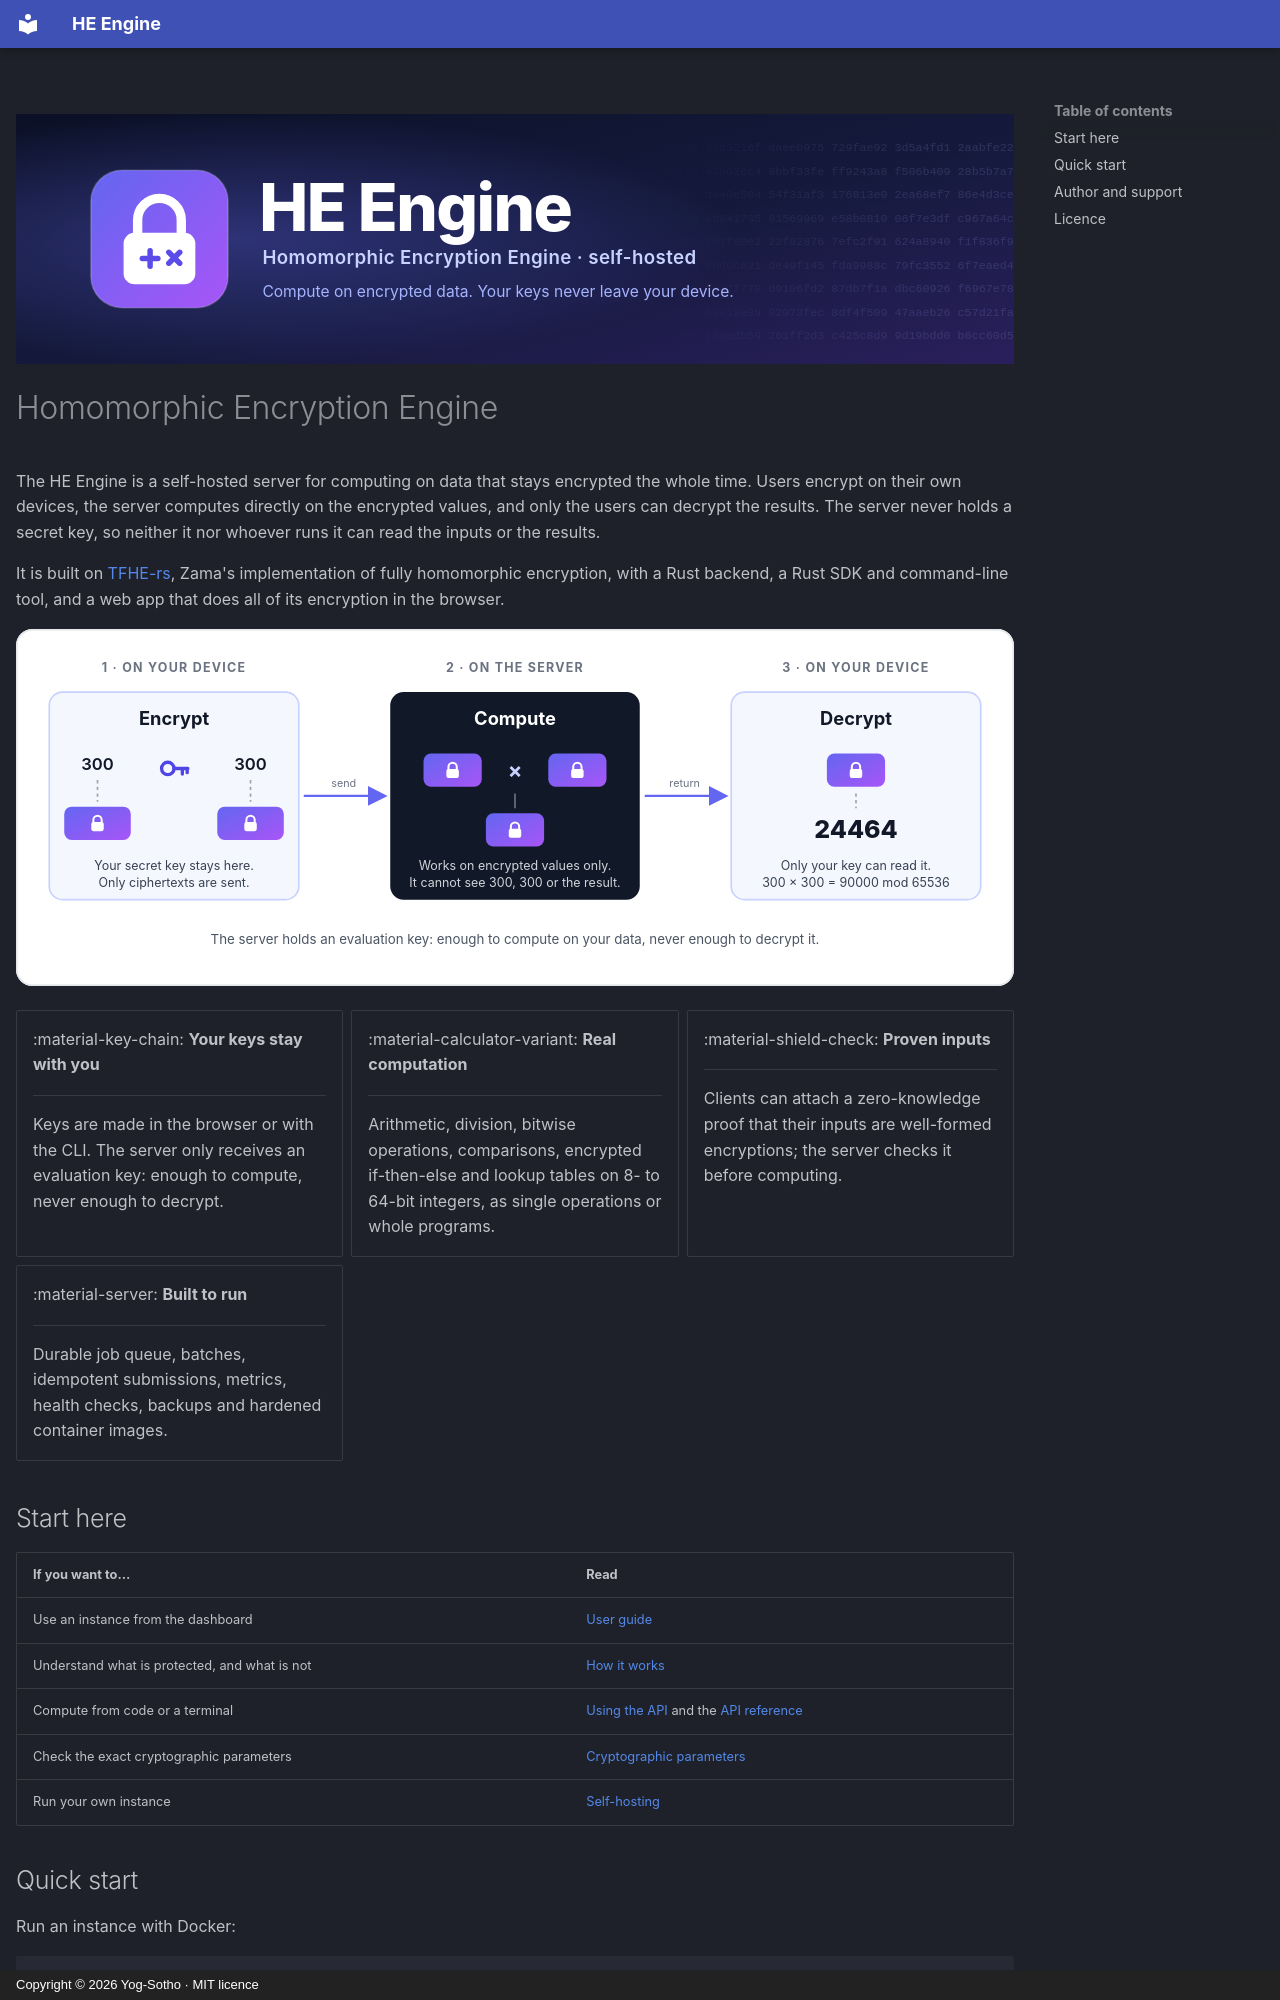

repository: Yog-Sotho/Homomorphic-Encryption-Service · page: index.html · generator: mkdocs · copyright: Copyright © 2026 Yog-Sotho · MIT licence

---
hide:
  - navigation
---

<p align="center"><img src="images/banner.svg" alt="Homomorphic Encryption Engine" width="100%"></p>

# Homomorphic Encryption Engine

The HE Engine is a self-hosted server for computing on data that stays encrypted the
whole time. Users encrypt on their own devices, the server computes directly on the
encrypted values, and only the users can decrypt the results. The server never holds
a secret key, so neither it nor whoever runs it can read the inputs or the results.

It is built on [TFHE-rs](https://github.com/zama-ai/tfhe-rs), Zama's implementation of
fully homomorphic encryption, with a Rust backend, a Rust SDK and command-line tool,
and a web app that does all of its encryption in the browser.

![Encrypt on your device, compute on the server, decrypt on your device](images/how-it-works.svg)

<div class="grid cards" markdown>

-   :material-key-chain: **Your keys stay with you**

    ---

    Keys are made in the browser or with the CLI. The server only receives an
    evaluation key: enough to compute, never enough to decrypt.

-   :material-calculator-variant: **Real computation**

    ---

    Arithmetic, division, bitwise operations, comparisons, encrypted if-then-else and
    lookup tables on 8- to 64-bit integers, as single operations or whole programs.

-   :material-shield-check: **Proven inputs**

    ---

    Clients can attach a zero-knowledge proof that their inputs are well-formed
    encryptions; the server checks it before computing.

-   :material-server: **Built to run**

    ---

    Durable job queue, batches, idempotent submissions, metrics, health checks,
    backups and hardened container images.

</div>

## Start here

| If you want to… | Read |
|---|---|
| Use an instance from the dashboard | [User guide](user-guide.md) |
| Understand what is protected, and what is not | [How it works](how-it-works.md) |
| Compute from code or a terminal | [Using the API](api.md) and the [API reference](api-reference.md) |
| Check the exact cryptographic parameters | [Cryptographic parameters](parameters.md) |
| Run your own instance | [Self-hosting](self-hosting.md) |
